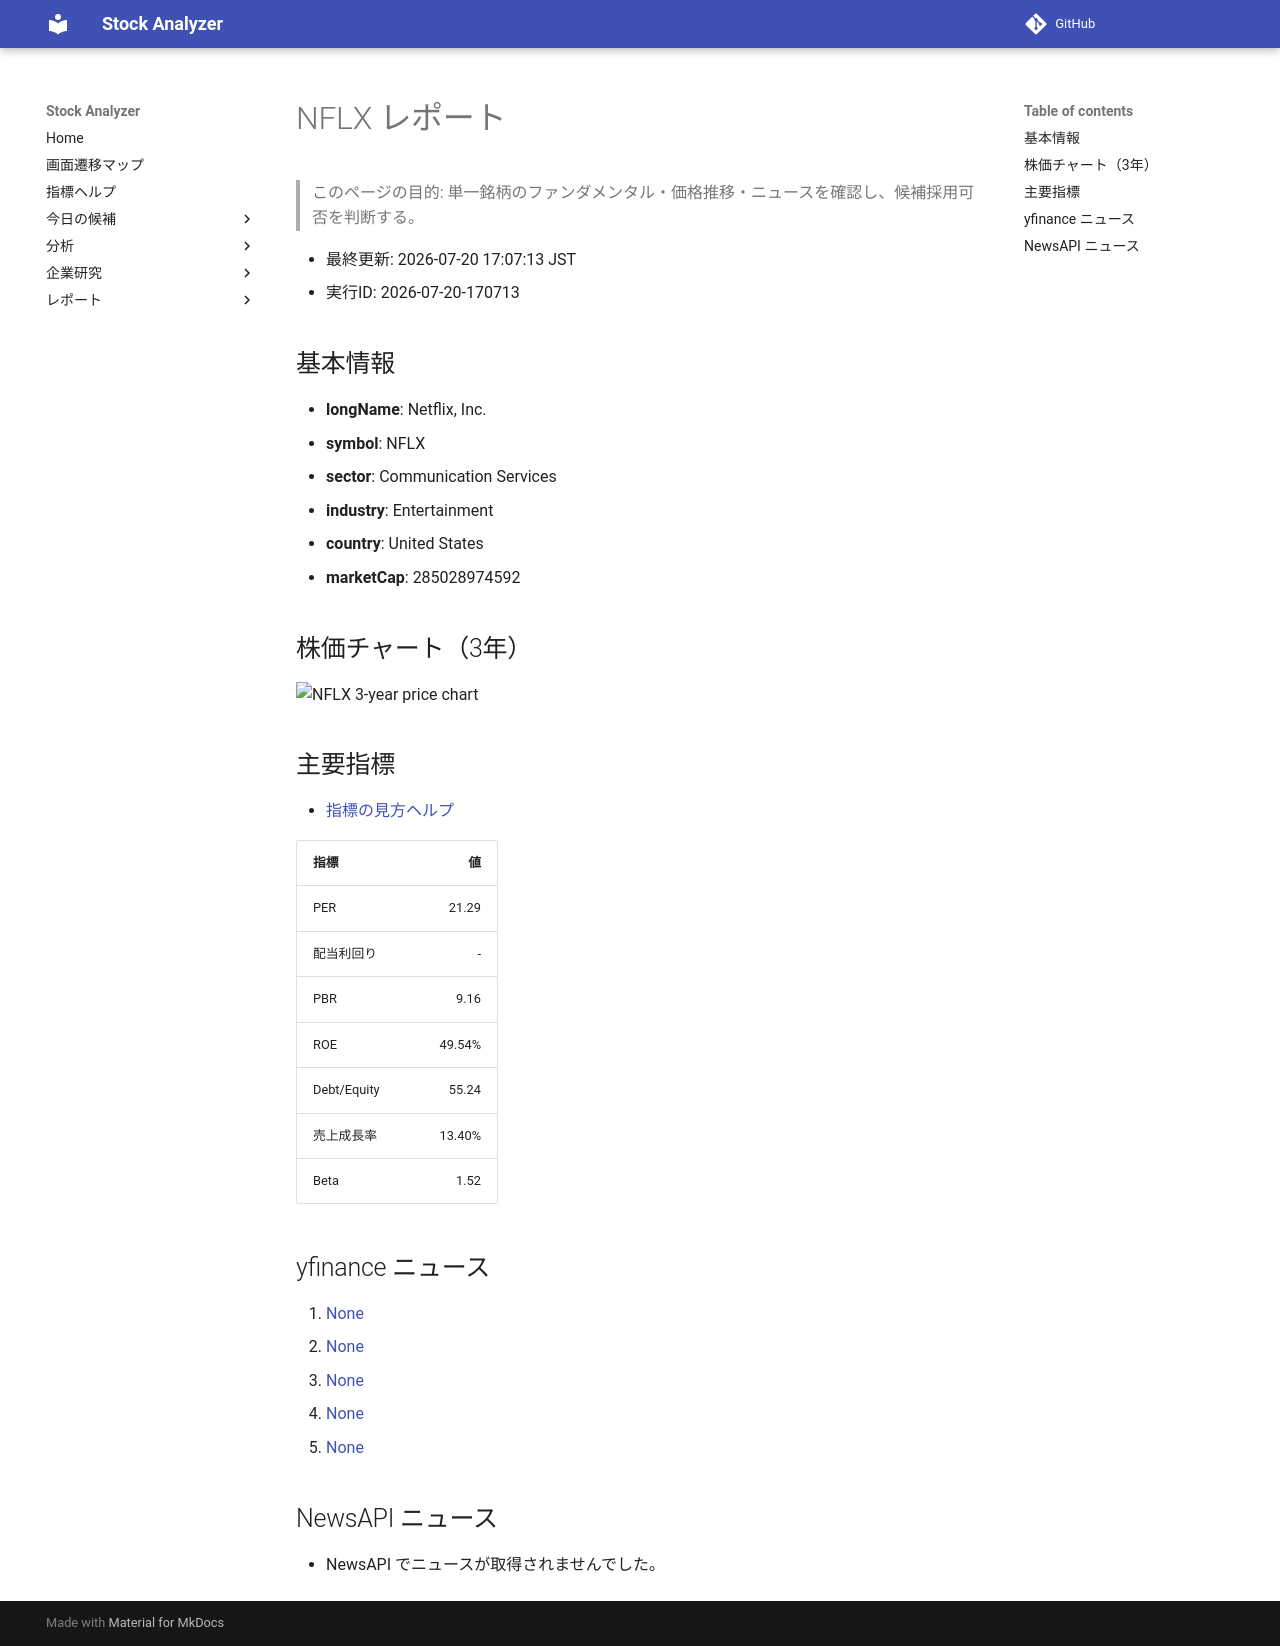

repository: Yumi-note/Making-APP · page: reports/2026-07-20/170713/NFLX/index.html · generator: mkdocs

# NFLX レポート

> このページの目的: 単一銘柄のファンダメンタル・価格推移・ニュースを確認し、候補採用可否を判断する。

- 最終更新: 2026-07-20 17:07:13 JST
- 実行ID: 2026-07-20-170713

## 基本情報

- **longName**: Netflix, Inc.
- **symbol**: NFLX
- **sector**: Communication Services
- **industry**: Entertainment
- **country**: United States
- **marketCap**: 285028974592

## 株価チャート（3年）

![NFLX 3-year price chart](NFLX_3y.png)

## 主要指標

- [指標の見方ヘルプ](../../../../indicators.md)

| 指標 | 値 |
|---|---:|
| PER | 21.29 |
| 配当利回り | - |
| PBR | 9.16 |
| ROE | 49.54% |
| Debt/Equity | 55.24 |
| 売上成長率 | 13.40% |
| Beta | 1.52 |

## yfinance ニュース

1. [None](None)
2. [None](None)
3. [None](None)
4. [None](None)
5. [None](None)

## NewsAPI ニュース

- NewsAPI でニュースが取得されませんでした。
